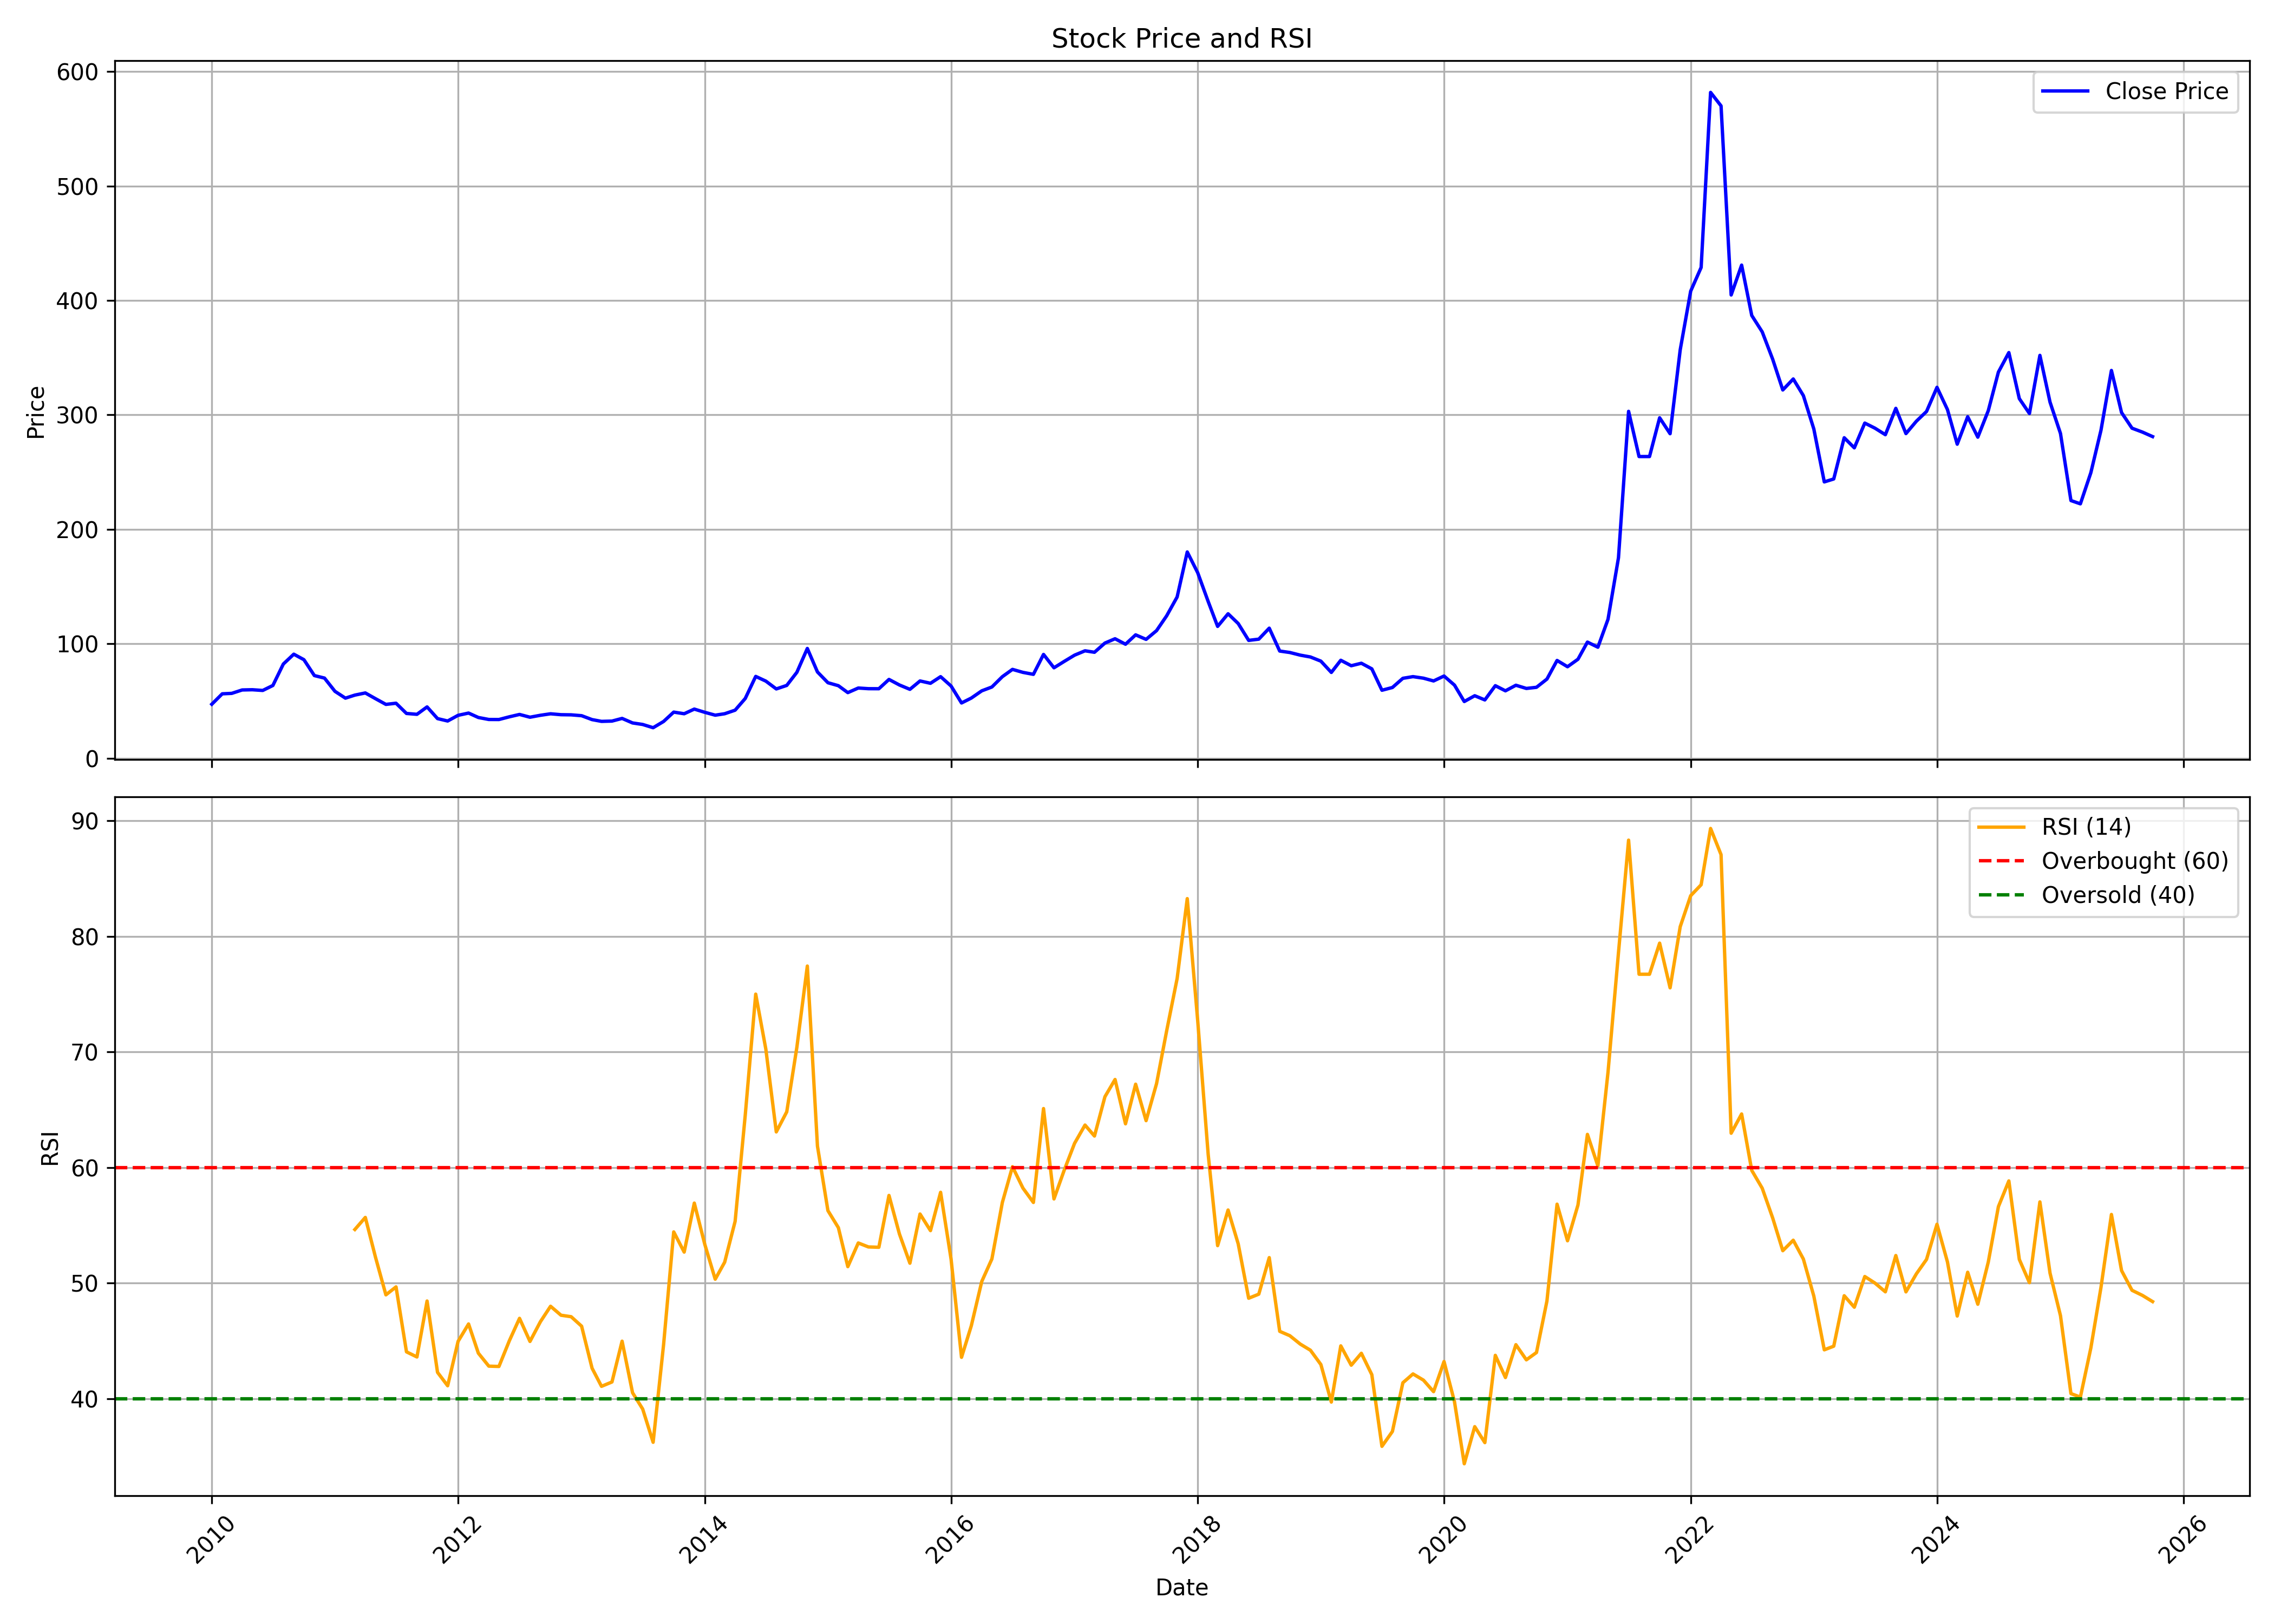

Values plotted in this chart, from the file beside it:
, date, symbol, open, high, low, close, volume, rsi
0, 2010-01-01, NAHARCAP, 42.6, 58.82, 42.6, 47.24, 1845593, 
1, 2010-02-01, NAHARCAP, 45.85, 58.47, 45.69, 56.34, 1631544, 
2, 2010-03-01, NAHARCAP, 56.34, 63.85, 55.37, 56.73, 567943, 
3, 2010-04-01, NAHARCAP, 55.95, 63.66, 55.95, 59.71, 616238, 
4, 2010-05-01, NAHARCAP, 60.72, 70.4, 55.95, 59.9, 1154048, 
5, 2010-06-01, NAHARCAP, 60.02, 64.24, 57.31, 59.28, 72916, 
6, 2010-07-01, NAHARCAP, 58.43, 71.1, 58.32, 63.62, 293577, 
7, 2010-08-01, NAHARCAP, 62.73, 85.15, 62.73, 82.36, 1504354, 
8, 2010-09-01, NAHARCAP, 82.48, 100.2, 77.87, 90.96, 1494039, 
9, 2010-10-01, NAHARCAP, 94.04, 98.04, 83.14, 86.16, 214860, 
10, 2010-11-01, NAHARCAP, 90.91, 94.12, 62.75, 72.28, 188166, 
11, 2010-12-01, NAHARCAP, 73.34, 81.57, 58.04, 70.08, 239266, 
12, 2011-01-01, NAHARCAP, 72.79, 72.79, 56.12, 58.51, 105053, 
13, 2011-02-01, NAHARCAP, 57.3, 59.96, 47.22, 52.55, 61487, 
14, 2011-03-01, NAHARCAP, 51.02, 60.39, 50.24, 55.22, 140357, 54.64
15, 2011-04-01, NAHARCAP, 54.28, 66.08, 54.12, 57.1, 31741, 55.68
16, 2011-05-01, NAHARCAP, 56.12, 61.1, 46.79, 52.12, 38895, 52.25
17, 2011-06-01, NAHARCAP, 51.49, 53.92, 43.3, 47.1, 15809, 48.98
18, 2011-07-01, NAHARCAP, 45.88, 54.12, 45.88, 48.12, 38784, 49.67
19, 2011-08-01, NAHARCAP, 49.22, 49.41, 36.12, 39.18, 28117, 44.05
20, 2011-09-01, NAHARCAP, 39.18, 44.67, 36.86, 38.43, 39202, 43.6
21, 2011-10-01, NAHARCAP, 40.34, 45.98, 38.04, 44.89, 29367, 48.45
22, 2011-11-01, NAHARCAP, 43.97, 48.4, 33.28, 34.69, 35547, 42.27
23, 2011-12-01, NAHARCAP, 34.73, 37.11, 29.45, 32.59, 20554, 41.11
24, 2012-01-01, NAHARCAP, 30.86, 41.1, 30.86, 37.55, 17538, 44.96
25, 2012-02-01, NAHARCAP, 39.13, 52.44, 37.67, 39.53, 44936, 46.46
26, 2012-03-01, NAHARCAP, 39.53, 41.95, 34.69, 35.66, 16203, 43.93
27, 2012-04-01, NAHARCAP, 35.74, 40.18, 32.71, 33.92, 15264, 42.81
28, 2012-05-01, NAHARCAP, 34.61, 35.5, 31.54, 33.88, 19036, 42.78
29, 2012-06-01, NAHARCAP, 33.16, 36.83, 31.46, 36.26, 15868, 45.02
30, 2012-07-01, NAHARCAP, 36.3, 40.74, 34.21, 38.32, 36762, 46.95
31, 2012-08-01, NAHARCAP, 37.88, 40.09, 34.33, 35.9, 34481, 44.95
32, 2012-09-01, NAHARCAP, 37.92, 40.74, 35.5, 37.59, 32869, 46.66
33, 2012-10-01, NAHARCAP, 38.6, 43.18, 37.47, 38.89, 40015, 47.99
34, 2012-11-01, NAHARCAP, 40.81, 41.47, 36.64, 38.1, 50474, 47.22
35, 2012-12-01, NAHARCAP, 36.64, 39.47, 36.02, 37.97, 33030, 47.09
36, 2013-01-01, NAHARCAP, 37.6, 44.22, 37.1, 37.22, 104680, 46.27
37, 2013-02-01, NAHARCAP, 37.93, 38.93, 32.27, 33.81, 36002, 42.63
38, 2013-03-01, NAHARCAP, 33.39, 35.81, 30.9, 32.27, 37037, 41.06
39, 2013-04-01, NAHARCAP, 33.93, 34.93, 30.4, 32.52, 5958, 41.44
40, 2013-05-01, NAHARCAP, 32.52, 34.85, 30.9, 34.85, 13889, 44.97
41, 2013-06-01, NAHARCAP, 34.85, 35.56, 29.19, 30.9, 3044, 40.51
42, 2013-07-01, NAHARCAP, 30.9, 32.48, 28.23, 29.56, 8406, 39.1
43, 2013-08-01, NAHARCAP, 29.15, 30.4, 26.73, 26.73, 5897, 36.22
44, 2013-09-01, NAHARCAP, 26.73, 33.31, 26.73, 32.19, 16714, 44.68
45, 2013-10-01, NAHARCAP, 33.44, 40.62, 32.14, 40.36, 10597, 54.43
46, 2013-11-01, NAHARCAP, 39.37, 41.4, 36.17, 38.93, 13569, 52.68
47, 2013-12-01, NAHARCAP, 39.76, 44.04, 36.38, 43, 14108, 56.92
48, 2014-01-01, NAHARCAP, 41.14, 43.17, 38.07, 40.19, 29807, 53.36
49, 2014-02-01, NAHARCAP, 40.66, 41.27, 36.68, 37.68, 28579, 50.33
50, 2014-03-01, NAHARCAP, 37.68, 39.11, 36.34, 38.93, 32478, 51.81
51, 2014-04-01, NAHARCAP, 37.51, 43.35, 37.2, 42.05, 32748, 55.34
52, 2014-05-01, NAHARCAP, 42.05, 59.27, 40.28, 52.26, 60560, 64.53
53, 2014-06-01, NAHARCAP, 51.05, 74.88, 51.05, 71.55, 216280, 75
54, 2014-07-01, NAHARCAP, 69.09, 73.33, 62.38, 67.44, 111400, 70.24
55, 2014-08-01, NAHARCAP, 67.7, 69.82, 56.24, 60.61, 86682, 63.08
56, 2014-09-01, NAHARCAP, 59.83, 69.22, 58.83, 63.68, 73261, 64.82
57, 2014-10-01, NAHARCAP, 67.76, 89.61, 63.83, 75.13, 311004, 70.41
58, 2014-11-01, NAHARCAP, 73.54, 99.59, 73.28, 95.97, 262153, 77.43
59, 2014-12-01, NAHARCAP, 98.04, 102.3, 72.75, 75.44, 261732, 61.85
... 130 more rows
